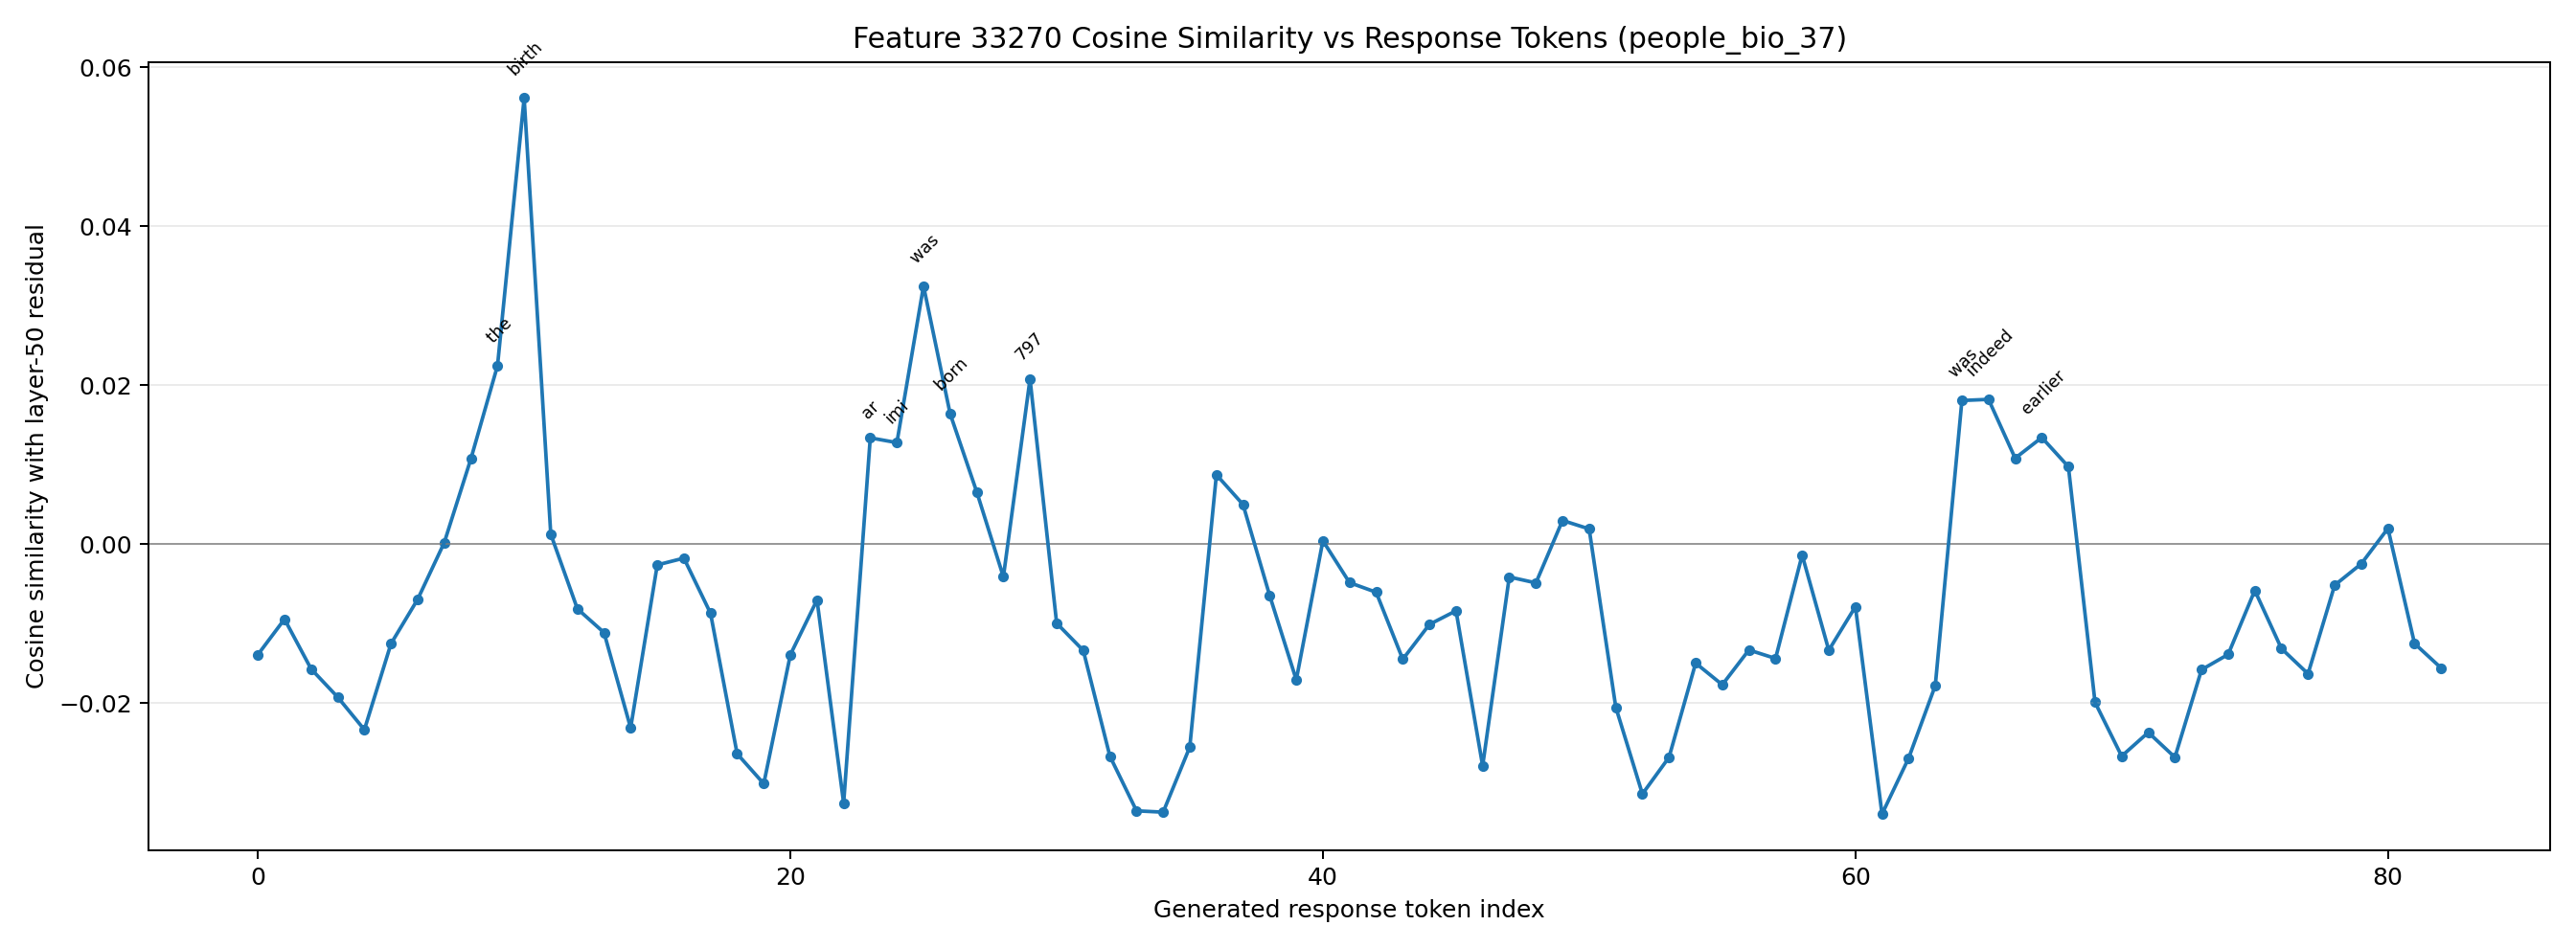

The data file committed next to this chart (first rows):
generated_token_index, token_id, token_text, prediction_position, cosine_similarity
0, 1271, To, 52, -0.01388
1, 4320, answer, 53, -0.009418
2, 420, this, 54, -0.01569
3, 3488, question, 55, -0.01924
4, 11, ,, 56, -0.02333
5, 584, we, 57, -0.0125
6, 1205, need, 58, -0.006932
7, 311, to, 59, 0.0002118
8, 1440, know, 60, 0.01075
9, 279, the, 61, 0.02247
10, 7342, birth, 62, 0.05614
11, 13003, dates, 63, 0.001273
12, 315, of, 64, -0.008122
13, 1708, Al, 65, -0.01111
14, 9607, -D, 66, -0.0231
15, 277, ar, 67, -0.002597
16, 25877, imi, 68, -0.001744
17, 323, and, 69, -0.008676
18, 66690, Xiao, 70, -0.02636
19, 59027, Fang, 71, -0.03013
20, 382, .??, 72, -0.01389
21, 2149, Al, 73, -0.007011
22, 9607, -D, 74, -0.03256
23, 277, ar, 75, 0.01339
24, 25877, imi, 76, 0.01279
25, 574, was, 77, 0.03249
26, 9405, born, 78, 0.01642
27, 304, in, 79, 0.006576
28, 220, , 80, -0.004095
29, 25314, 797, 81, 0.02079
30, 9827, AD, 82, -0.00993
31, 13, ., 83, -0.01336
32, 720, ?, 84, -0.02666
33, 55, X, 85, -0.03353
34, 23332, iao, 86, -0.0337
35, 59027, Fang, 87, -0.02551
36, 574, was, 88, 0.00875
37, 9405, born, 89, 0.004999
38, 304, in, 90, -0.006435
39, 220, , 91, -0.01706
40, 8878, 135, 92, 0.0004432
41, 22, 7, 93, -0.004823
42, 9827, AD, 94, -0.006035
43, 382, .??, 95, -0.01447
44, 12834, Since, 96, -0.01009
45, 220, , 97, -0.008366
46, 25314, 797, 98, -0.02787
47, 9827, AD, 99, -0.004114
48, 374, is, 100, -0.004861
49, 6931, earlier, 101, 0.002998
50, 1109, than, 102, 0.00193
51, 220, , 103, -0.0205
52, 8878, 135, 104, -0.03141
53, 22, 7, 105, -0.0268
54, 9827, AD, 106, -0.01495
55, 11, ,, 107, -0.01767
56, 584, we, 108, -0.0133
57, 649, can, 109, -0.01437
58, 32194, conclude, 110, -0.00135
59, 430, that, 111, -0.01333
... 23 more rows
